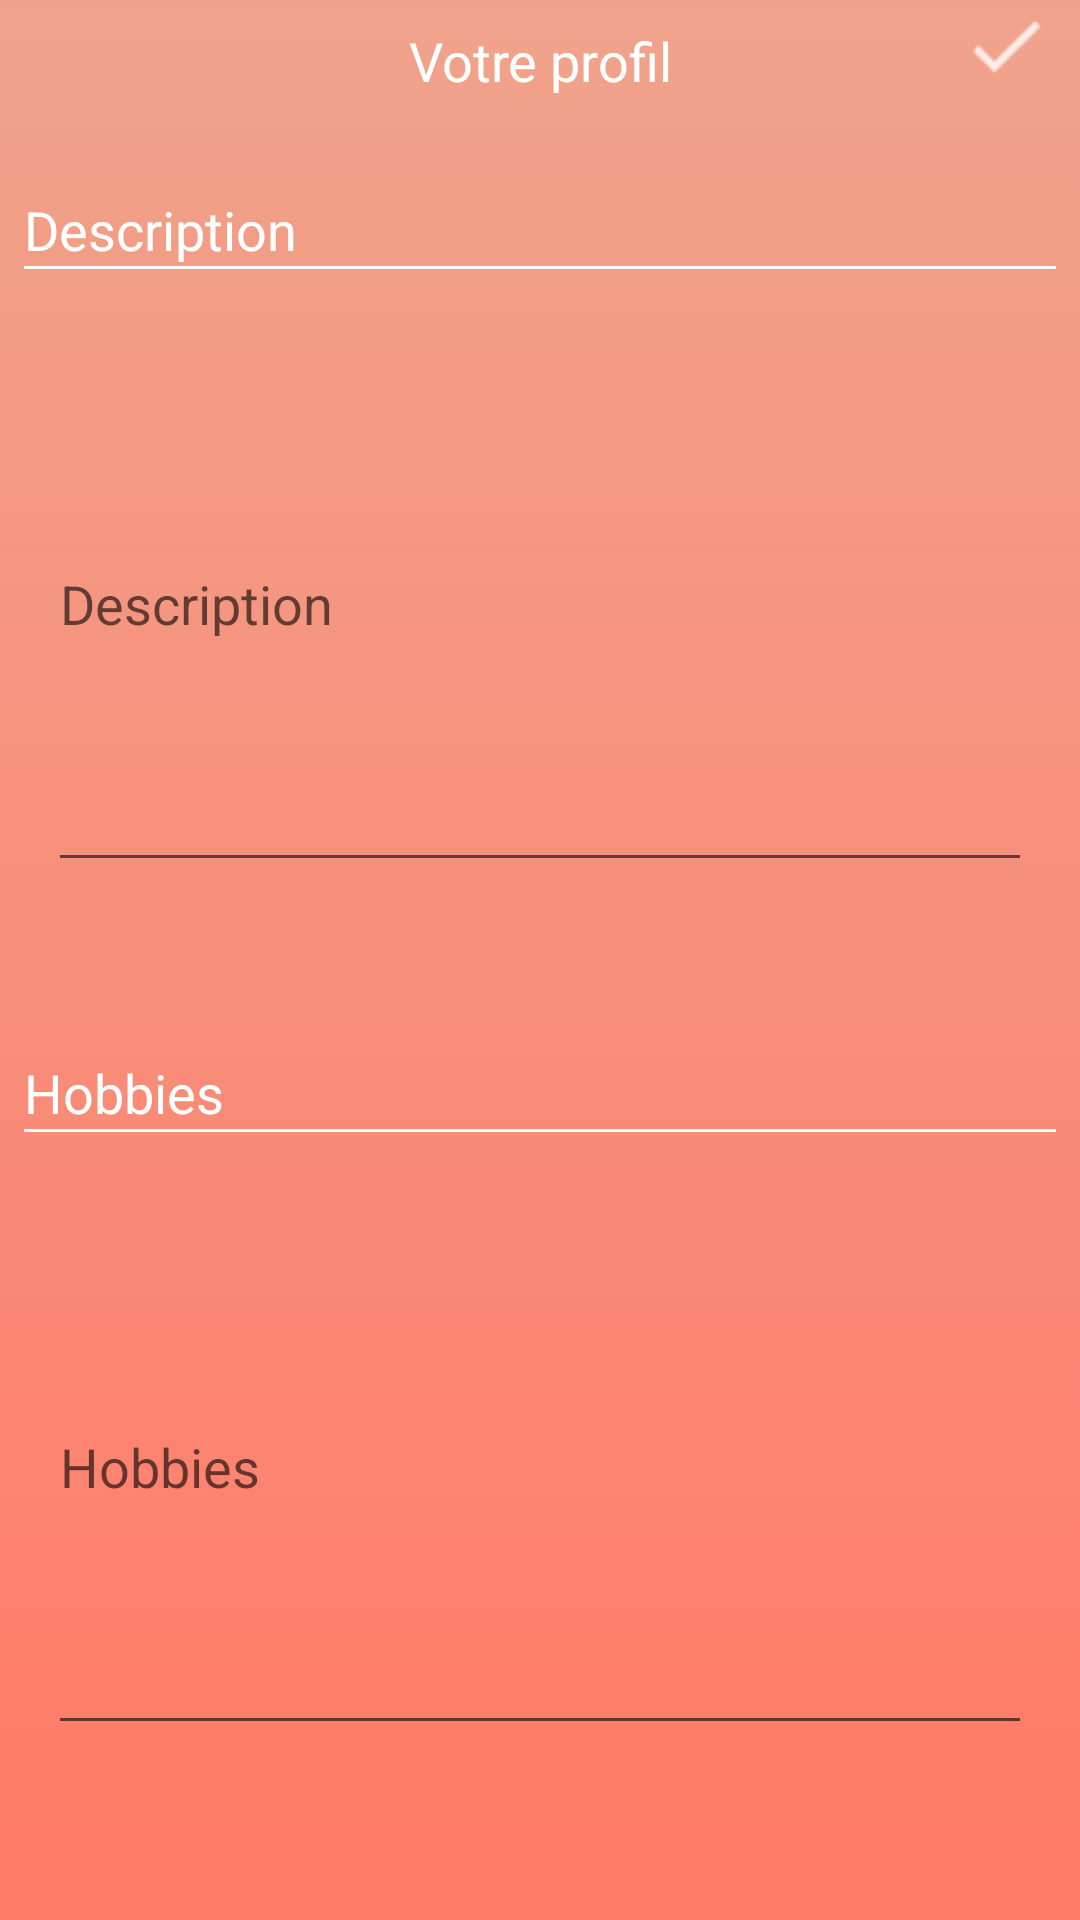

This screen was rendered from an Android layout file. Write that file and the resources it references.
<!-- AndroidManifest.xml: application theme AppTheme -->
<!-- res/layout/activity_edit_profile2.xml -->
<?xml version="1.0" encoding="utf-8"?>
<LinearLayout xmlns:android="http://schemas.android.com/apk/res/android"
    xmlns:app="http://schemas.android.com/apk/res-auto"
    xmlns:tools="http://schemas.android.com/tools"
    android:layout_width="match_parent"
    android:layout_height="match_parent"
    android:background="@drawable/gradient"
    android:orientation="vertical"
    android:weightSum="2"
    tools:context="brookies.iut.com.brookies.EditProfile2Activity">

    <RelativeLayout
        android:layout_width="wrap_content"
        android:layout_height="wrap_content"
        android:layout_marginBottom="24dp">

        <TextView
            android:id="@+id/textView3"
            android:layout_width="match_parent"
            android:layout_height="wrap_content"
            android:layout_margin="8dp"
            android:layout_weight="0.88"
            android:text="Votre profil"
            android:textAlignment="center"
            android:textColor="#fff"
            android:textSize="18sp" />

        <ImageButton
            android:id="@+id/icon_checkprofile"
            android:layout_width="wrap_content"
            android:layout_height="wrap_content"
            android:layout_alignParentRight="true"
            android:layout_gravity="right"
            android:layout_marginRight="8dp"
            android:background="@null"
            android:src="@drawable/ic_check" />

    </RelativeLayout>

    <LinearLayout
        android:layout_width="match_parent"
        android:layout_height="wrap_content"
        android:layout_weight="1"
        android:orientation="vertical">

        <TextView
            android:id="@+id/textView4"
            android:layout_width="match_parent"
            android:layout_height="wrap_content"
            android:layout_marginBottom="0dp"
            android:layout_marginLeft="8dp"
            android:layout_marginRight="8dp"
            android:layout_marginStart="8dp"
            android:text="Description"
            android:textColor="@color/cardview_light_background"
            android:textSize="18sp" />

        <View
            android:id="@+id/view"
            android:layout_width="match_parent"
            android:layout_height="1dp"
            android:layout_marginLeft="8dp"
            android:layout_marginRight="8dp"
            android:background="#fff" />

        <EditText
            android:id="@+id/editText_description"
            android:layout_width="match_parent"
            android:inputType="textMultiLine"
            android:lines="8"
            android:layout_height="wrap_content"
            android:layout_below="@+id/textView3"
            android:layout_centerHorizontal="true"
            android:textColor="#fff"
            android:layout_margin="16dp"
            android:ems="10"
            android:hint="Description" />
    </LinearLayout>

    <LinearLayout
        android:layout_width="match_parent"
        android:layout_height="wrap_content"
        android:layout_weight="1"
        android:orientation="vertical">

        <TextView
            android:id="@+id/textView5"
            android:layout_width="match_parent"
            android:layout_height="wrap_content"
            android:layout_marginLeft="8dp"
            android:layout_marginRight="8dp"
            android:text="Hobbies"
            android:textColor="@color/cardview_light_background"
            android:textSize="18sp" />

        <View
            android:id="@+id/view2"
            android:layout_width="match_parent"
            android:layout_height="1dp"
            android:layout_marginLeft="8dp"
            android:layout_marginRight="8dp"
            android:background="#fff" />

        <EditText
            android:id="@+id/editText_hobbies"
            android:layout_width="match_parent"
            android:layout_height="wrap_content"
            android:inputType="textMultiLine"
            android:lines="8"
            android:textColor="#fff"
            android:layout_margin="16dp"
            android:ems="10"
            android:hint="Hobbies" />
    </LinearLayout>

</LinearLayout>
<!-- resources referenced by this layout -->
<resources>
  <!-- drawable gradient (drawable) -->
  <?xml version="1.0" encoding="UTF-8"?>
  <selector xmlns:android="http://schemas.android.com/apk/res/android">
      <item>
          <shape>
              <gradient
                  android:startColor="#ff7a68"
                  android:endColor="#f0a38b"
                  android:angle="90"/>
          </shape>
      </item>
  </selector>
  <!-- drawable ic_check: png bitmap (drawable-hdpi, 636 bytes) -->
  <style name="AppTheme" parent="Theme.AppCompat.Light.NoActionBar">
          
          <item name="colorPrimary">#ff455f</item>
          <item name="colorPrimaryDark">#f0a38b</item>
          <item name="colorAccent">#ff455f</item>
      </style>
</resources>
